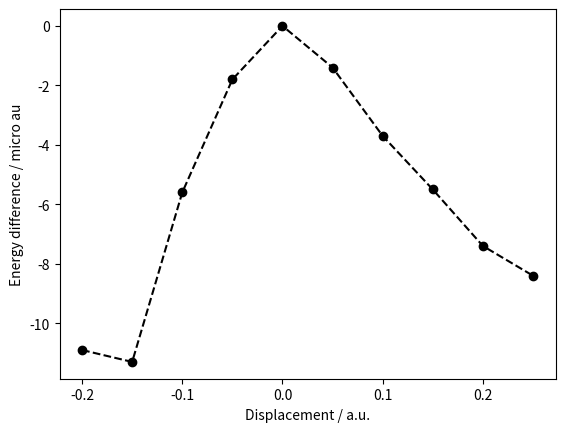

Reproduce this figure in Python.
import matplotlib.pyplot as plt
import numpy

cphf =  numpy.array([5.35884777e-07, 3.03468744e-07, 1.35172323e-07, 3.37558427e-08,
 0.00000000e+00, 3.34330496e-08, 1.32682383e-07, 2.95598483e-07,
 5.19426711e-07, 7.22378302e-07])

cpks =  numpy.array([5.51870700e-07, 3.03483161e-07, 1.35175005e-07, 3.37559210e-08,
 0.00000000e+00, 3.34337342e-08, 1.32692785e-07, 2.95644230e-07,
 5.19205858e-07, 7.98467572e-07])

cphff = numpy.array([-2.64624114e-05, -1.40326458e-05, -5.98492344e-06, -1.45448899e-06,
  0.00000000e+00, -1.41406168e-06, -5.64099944e-06, -1.27242513e-05,
 -2.29765701e-05, -3.61318968e-05])

e_hf = numpy.array([-0.87723031, -0.9932759,  -1.06128064, -1.10029473, -1.12114976, -1.13033615,
 -1.13191265, -1.12850409, -1.12184754, -1.11310969])

e_hff = numpy.array([-0.87807527, -0.99367972, -1.06143965, -1.10033112, -1.12114976, -1.13036907,
 -1.13204208, -1.12879559, -1.12237301, -1.1135525 ])

e_ks = numpy.array([-0.87722922, -0.99327477, -1.06128008, -1.10029455, -1.12114976, -1.13033601,
 -1.13191228, -1.12850354, -1.1218468,  -1.11310885])

e_bo = numpy.array([-0.87722479, -0.99327304, -1.06127951, -1.10029449, -1.12114976, -1.13033598,
 -1.13191212, -1.12850317, -1.12184632, -1.11310833])

hf_diff = (e_bo - e_hf)*1000
hff_diff = (e_bo - e_hff)*1000
ks_diff = (e_bo - e_ks)*1000

hfks_diff = (e_hf - e_ks)*10000000





N = 10
NQ = 5
step = 0.05*1.88972612

X_k = list((numpy.array(range(N)) - int(NQ - 1))*step/1.88972612)
diff = cphf - cpks

#plt.plot(X_k, cphf, color = 'Black', label = 'CPHF')
#plt.plot(X_k, cpks, color = 'red', label = 'CPKS' )
plt.plot(X_k, hfks_diff, 'go', X_k, hfks_diff, 'g--', label='HF', color='Black')
#plt.plot(X_k, hff_diff, 'go', X_k, hff_diff, 'g--', label='HF-Field', color='Blue')
#plt.plot(X_k, ks_diff, 'go', X_k, ks_diff, 'g--', label='KS', color='Red')
#plt.legend()
plt.ylabel('Energy difference / micro au')
plt.xlabel('Displacement / a.u.')
plt.savefig('hfks_comparison.png')

